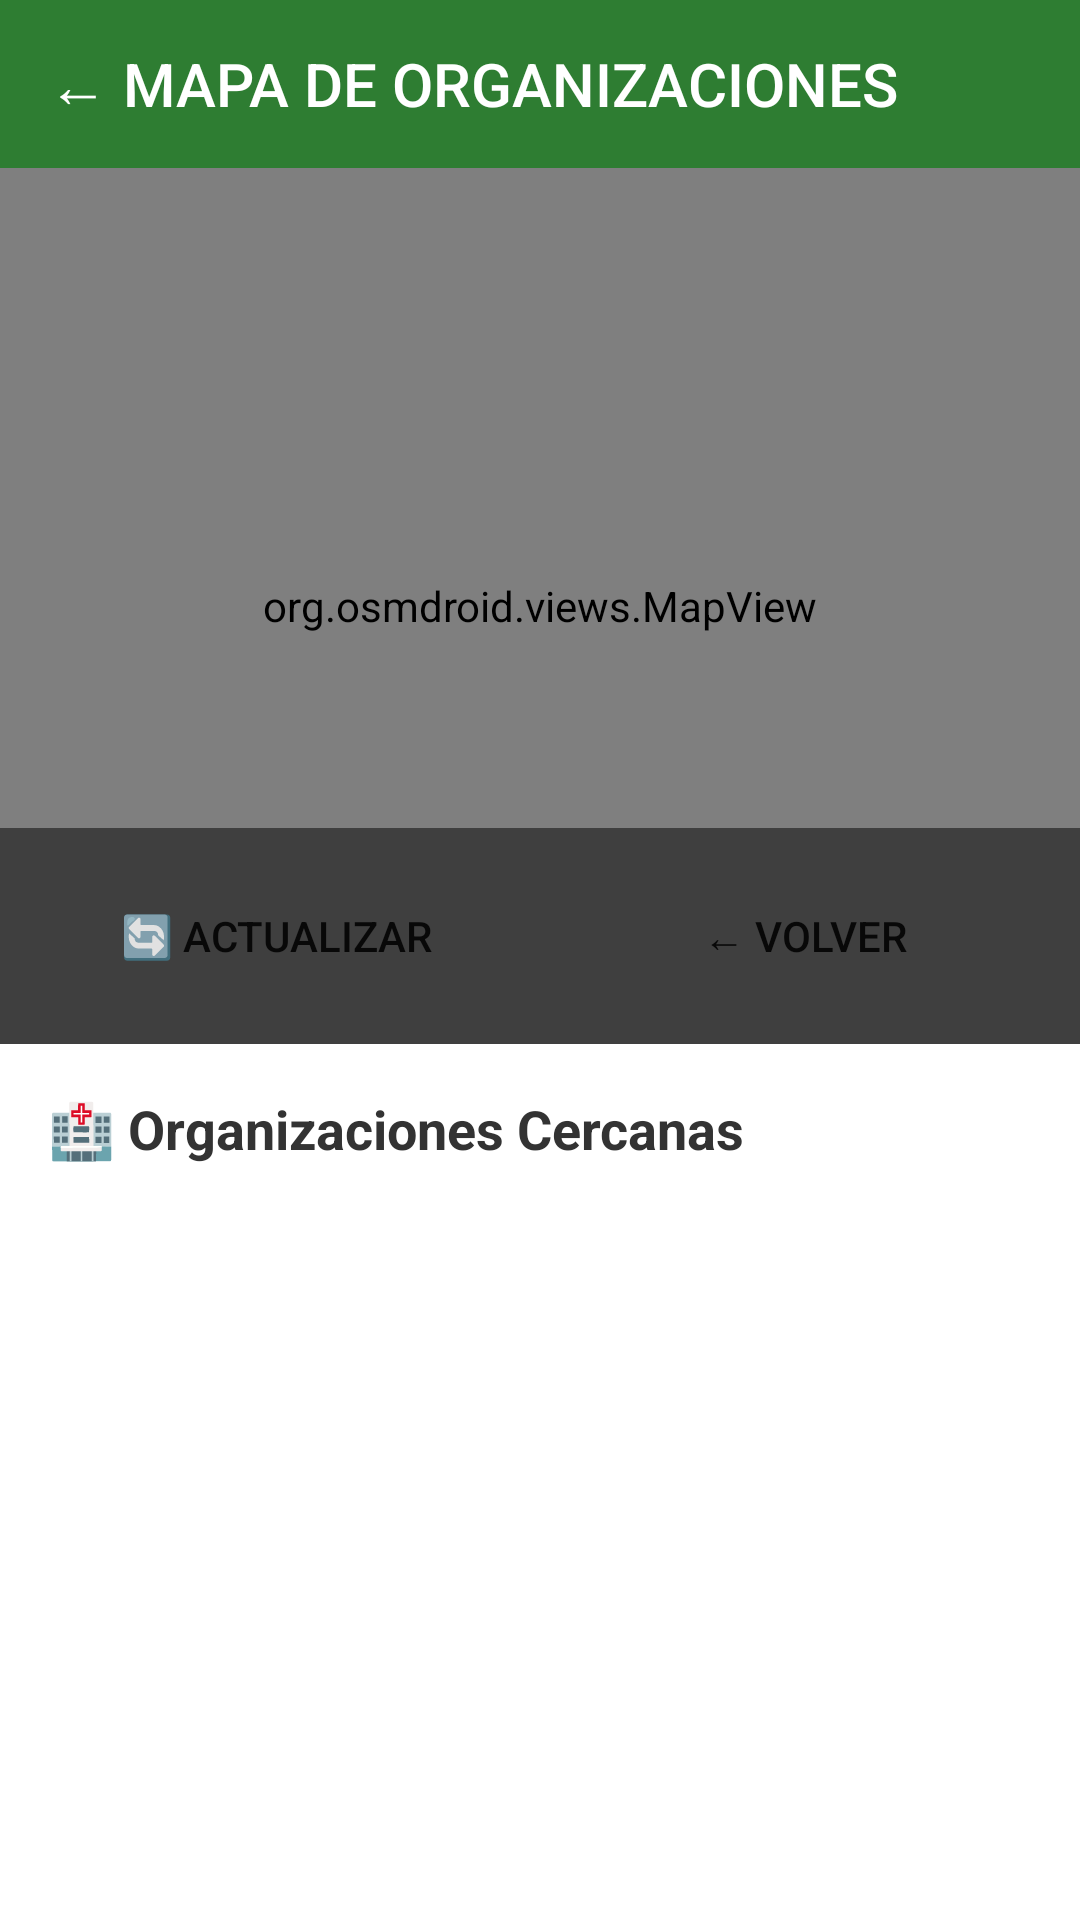

This screen was rendered from an Android layout file. Write that file and the resources it references.
<!-- AndroidManifest.xml: application theme AppTheme -->
<!-- res/layout/activity_location_picker.xml -->
<?xml version="1.0" encoding="utf-8"?>
<LinearLayout xmlns:android="http://schemas.android.com/apk/res/android"
    xmlns:app="http://schemas.android.com/apk/res-auto"
    android:layout_width="match_parent"
    android:layout_height="match_parent"
    android:orientation="vertical"
    android:background="#F5F5F5">

    <androidx.appcompat.widget.Toolbar
        android:id="@+id/toolbar"
        android:layout_width="match_parent"
        android:layout_height="?attr/actionBarSize"
        android:background="#2E7D32"
        android:theme="@style/ThemeOverlay.AppCompat.Dark.ActionBar"
        app:title="← MAPA DE ORGANIZACIONES"
        app:titleTextColor="#FFFFFF" />

    
    <RelativeLayout
        android:layout_width="match_parent"
        android:layout_height="0dp"
        android:layout_weight="1">

        <org.osmdroid.views.MapView
            android:id="@+id/mapView"
            android:layout_width="match_parent"
            android:layout_height="match_parent" />

        <LinearLayout
            android:layout_width="match_parent"
            android:layout_height="wrap_content"
            android:layout_alignParentBottom="true"
            android:orientation="horizontal"
            android:background="#80000000"
            android:padding="12dp">

            <Button
                android:id="@+id/btnVolverMapa"
                android:layout_width="0dp"
                android:layout_height="wrap_content"
                android:layout_weight="1"
                android:text="🔄 ACTUALIZAR"
                android:background="@drawable/button_secondary"
                android:padding="12dp"
                android:layout_marginEnd="8dp" />

            <Button
                android:id="@+id/btnVolver"
                android:layout_width="0dp"
                android:layout_height="wrap_content"
                android:layout_weight="1"
                android:text="← VOLVER"
                android:background="@drawable/button_primary"
                android:padding="12dp"
                android:layout_marginStart="8dp" />

        </LinearLayout>

    </RelativeLayout>

    
    <LinearLayout
        android:layout_width="match_parent"
        android:layout_height="0dp"
        android:layout_weight="1"
        android:orientation="vertical"
        android:background="#FFFFFF"
        android:padding="16dp">

        <TextView
            android:layout_width="wrap_content"
            android:layout_height="wrap_content"
            android:text="🏥 Organizaciones Cercanas"
            android:textSize="18sp"
            android:textStyle="bold"
            android:textColor="#333333"
            android:layout_marginBottom="16dp" />

        <androidx.recyclerview.widget.RecyclerView
            android:id="@+id/recyclerViewOrganizaciones"
            android:layout_width="match_parent"
            android:layout_height="0dp"
            android:layout_weight="1" />

    </LinearLayout>

</LinearLayout>
<!-- resources referenced by this layout -->
<resources>
  <style name="AppTheme" parent="Theme.AppCompat.Light.NoActionBar">
          <item name="colorPrimary">#2E7D32</item>
          <item name="colorPrimaryDark">#1B5E20</item>
          <item name="colorAccent">#F57C00</item>
      </style>
</resources>
